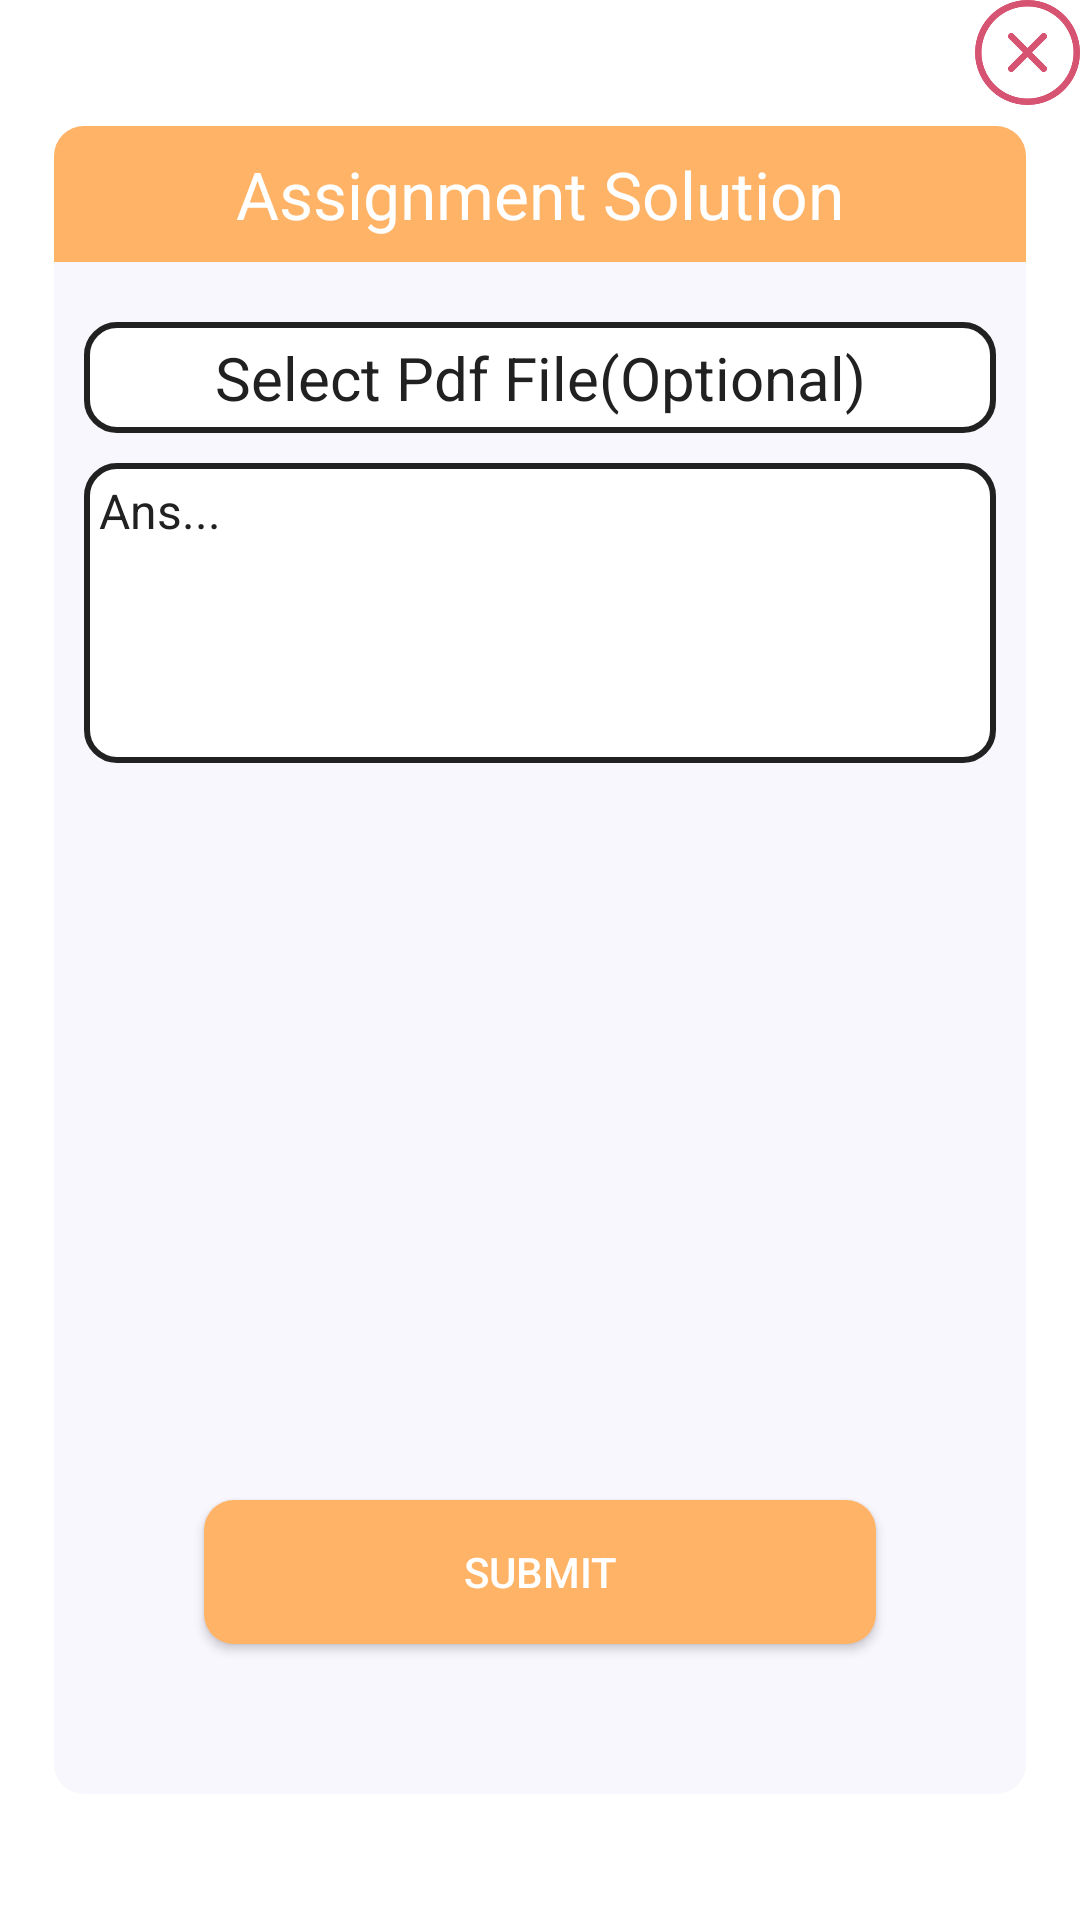

Produce the Android XML layout that renders to this screen, including the resource entries it uses.
<!-- AndroidManifest.xml: application theme Theme.ApnaCR -->
<!-- res/layout/upload_solution_dialog_layout.xml -->
<?xml version="1.0" encoding="utf-8"?>
<androidx.constraintlayout.widget.ConstraintLayout xmlns:android="http://schemas.android.com/apk/res/android"
    xmlns:tools="http://schemas.android.com/tools"
    android:layout_width="match_parent"
    android:layout_height="match_parent"
    xmlns:app="http://schemas.android.com/apk/res-auto">

    <androidx.constraintlayout.widget.ConstraintLayout
        android:layout_width="match_parent"
        android:layout_height="0dp"
        android:layout_marginHorizontal="18dp"
        android:layout_marginVertical="42dp"
        android:background="@drawable/dialog_background"
        app:layout_constraintBottom_toBottomOf="parent"
        app:layout_constraintEnd_toEndOf="parent"
        app:layout_constraintStart_toStartOf="parent"
        app:layout_constraintTop_toTopOf="parent">
        <TextView
            android:id="@+id/header"
            android:layout_width="match_parent"
            android:layout_height="wrap_content"
            android:padding="8dp"
            android:gravity="center"
            android:text="Assignment Solution"
            android:textColor="@android:color/white"
            android:background="@drawable/round_background"
            android:textAppearance="?android:textAppearanceLarge"
            app:layout_constraintLeft_toLeftOf="parent"
            app:layout_constraintRight_toRightOf="parent"
            app:layout_constraintTop_toTopOf="parent" />


        <LinearLayout
            android:id="@+id/linearLayout"
            android:layout_width="match_parent"
            android:layout_height="wrap_content"
            android:layout_margin="10dp"
            android:orientation="vertical"
            app:layout_constraintTop_toBottomOf="@+id/header"
            tools:layout_editor_absoluteX="30dp">

            <TextView
                android:id="@+id/et_select_pdf"
                android:layout_width="match_parent"
                android:layout_height="match_parent"
                android:layout_marginTop="10dp"
                android:background="@drawable/hollow_background"
                android:hint="Select Pdf File(Optional)"
                android:inputType="text"
                android:padding="5dp"
                android:gravity="center"
                android:textColor="@color/black"
                android:textColorHint="@color/black"
                android:textSize="20sp" />


            <EditText
                android:id="@+id/et_desc"
                android:layout_width="match_parent"
                android:layout_height="match_parent"
                android:layout_marginTop="10dp"
                android:background="@drawable/hollow_background"
                android:hint="Ans..."
                android:gravity="top"
                android:inputType="text"
                android:padding="5dp"
                android:minHeight="100dp"
                android:textColor="@color/black"
                android:textColorHint="@color/black"
                android:textSize="16sp" />

        </LinearLayout>



        <Button
            android:id="@+id/btn_upload_assignment"
            android:layout_width="match_parent"
            android:layout_height="wrap_content"
            android:background="@drawable/button_bg"
            android:text="Submit"
            android:layout_margin="50dp"
            android:textColor="@color/white"
            app:layout_constraintBottom_toBottomOf="parent"
            tools:layout_editor_absoluteX="50dp" />


    </androidx.constraintlayout.widget.ConstraintLayout>

    <ImageView
        android:id="@+id/Dialog_close"
        android:layout_width="35dp"
        android:layout_height="35dp"
        android:backgroundTint="@color/colorPrimary"
        app:layout_constraintEnd_toEndOf="parent"
        app:layout_constraintTop_toTopOf="parent"
        app:srcCompat="@drawable/remove" />

</androidx.constraintlayout.widget.ConstraintLayout>
<!-- resources referenced by this layout -->
<resources>
  <color name="black">#212121</color>
  <color name="colorPrimary">#ffb367</color>
  <color name="white">#ffffff</color>
  <!-- drawable button_bg (drawable) -->
  <?xml version="1.0" encoding="utf-8"?>
  <shape xmlns:android="http://schemas.android.com/apk/res/android"
      android:shape="rectangle"
      >
      <solid android:color="@color/button_color"
          />
      <corners android:radius="10dp"/>
       
  
  
  </shape>
  <!-- drawable dialog_background (drawable) -->
  <?xml version="1.0" encoding="utf-8"?>
  <shape android:shape="rectangle" xmlns:android="http://schemas.android.com/apk/res/android">
  
      <corners android:radius="10dp"/>
      <solid android:color="@color/ui_backGroundColor"/>
  
  </shape>
  <!-- drawable hollow_background (drawable) -->
  <?xml version="1.0" encoding="utf-8"?>
  <shape xmlns:android="http://schemas.android.com/apk/res/android"
      android:shape="rectangle"
      >
      <corners android:radius="10dp"/>
      <solid android:color="@color/white"/>
      <stroke
          android:width="2dp"
          android:color="@color/black"
          />
  
  </shape>
  <!-- drawable remove: png bitmap (drawable, 20829 bytes) -->
  <!-- drawable round_background (drawable) -->
  <?xml version="1.0" encoding="utf-8"?>
  <shape xmlns:android="http://schemas.android.com/apk/res/android"
      android:shape="rectangle">
      <solid android:color="@color/colorPrimary"/>
      <corners android:topRightRadius="10dp"
          android:topLeftRadius="10dp"/>
  
  </shape>
  <style name="Theme.ApnaCR" parent="Theme.MaterialComponents.DayNight.NoActionBar">
          
          <item name="colorPrimary">@color/colorPrimary</item>
          <item name="colorPrimaryVariant">@color/colorPrimaryDark</item>
          <item name="colorOnPrimary">@color/colorAccent</item>
          
  
          
          <item name="android:statusBarColor" tools:targetApi="l">?attr/colorPrimaryVariant</item>
          
      </style>
  <color name="button_color">#ffb367</color>
  <color name="ui_backGroundColor">#F9F7FE</color>
  <color name="colorPrimaryDark">#ff6e40</color>
  <color name="colorAccent">#03DAC5</color>
</resources>
